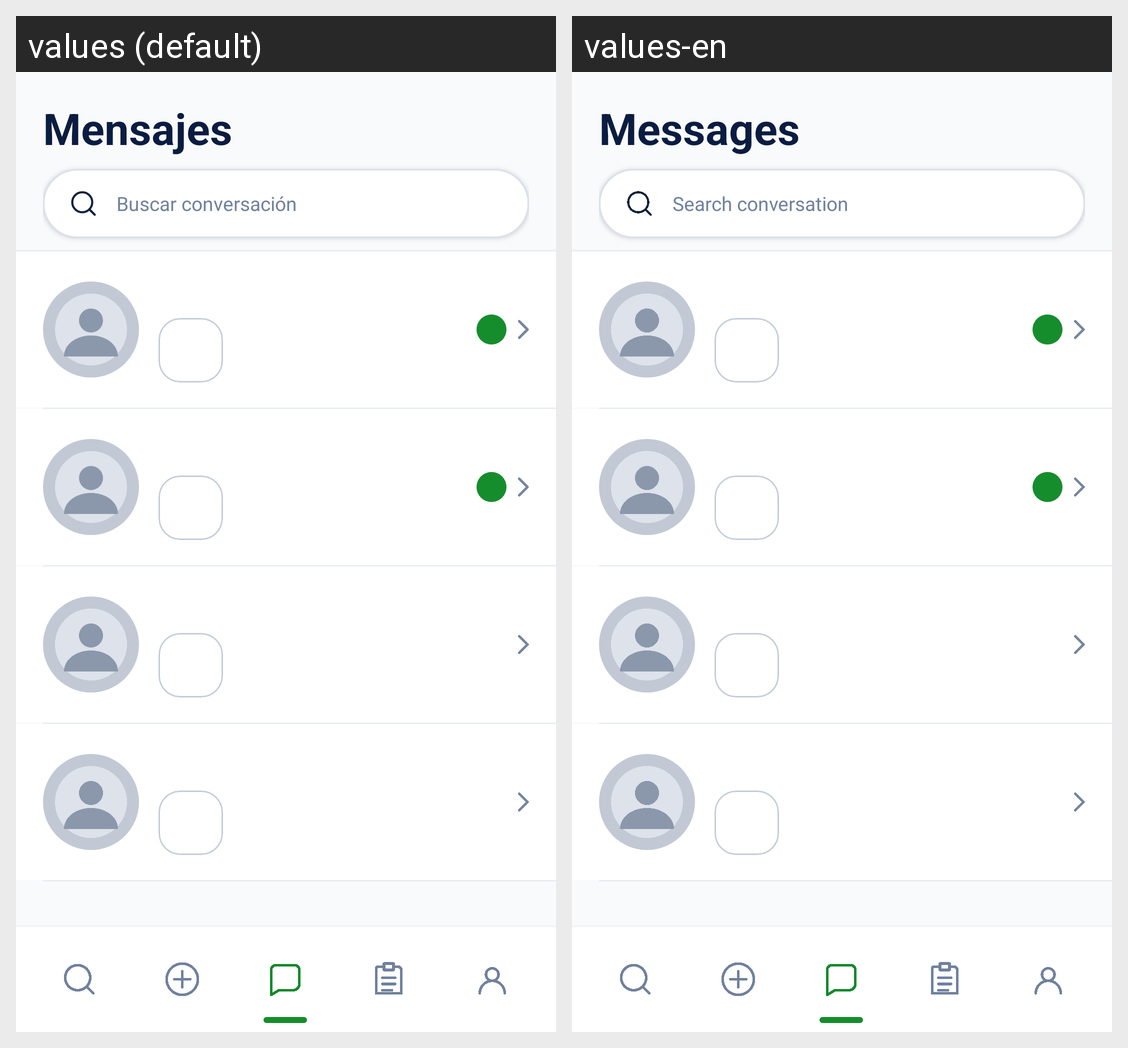

Translations of the strings shown on this Android screen, per locale in the grid:
Android screen res/layout/activity_messages.xml rendered under 2 locales, left to right: values (default), values-en. Device: Nexus 5 (rendered at 1080×1920; each locale shown at half size, 540×960, under a caption strip naming it); theme Theme.Rota.
Strings drawn on this screen, with the default value and each locale's value (text and hints the layout hard-codes, and strings that could not be matched under every locale, appear in the picture but are not listed):

TextMessages
  values: Mensajes
  values-en: Messages

rota_search_conversation
  values: Buscar conversación
  values-en: Search conversation

rota_nav_messages
  values: Mensajes
  values-en: Messages
